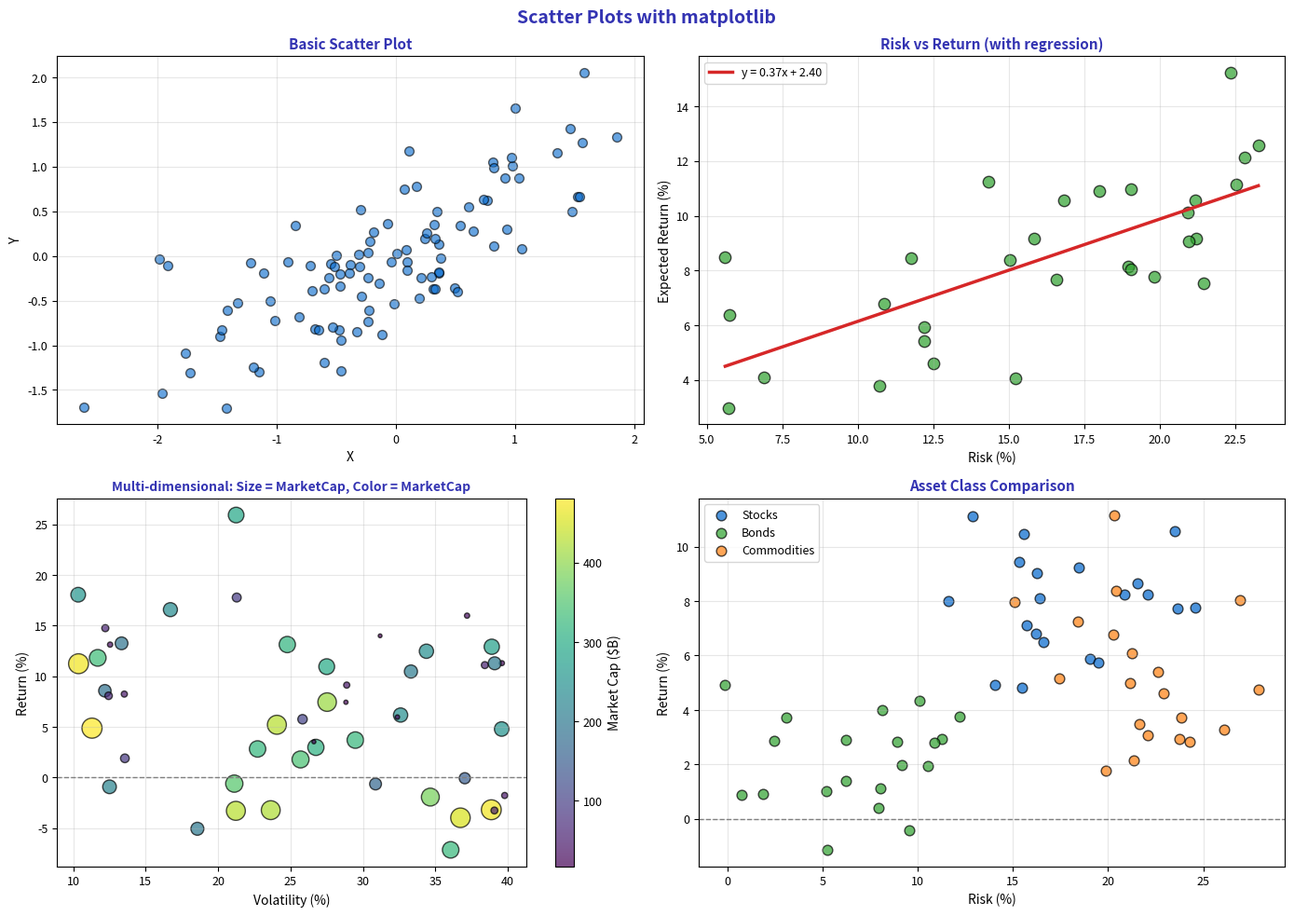

Here is the Python script that generated this plot: (Note: this script raises an exception after producing the figure.)
"""Scatter Plots - Relationship visualization"""
import matplotlib.pyplot as plt
import numpy as np
from pathlib import Path

plt.rcParams.update({
    'font.size': 10,
    'axes.labelsize': 10,
    'axes.titlesize': 11,
    'xtick.labelsize': 9,
    'ytick.labelsize': 9,
    'legend.fontsize': 9,
    'figure.figsize': (10, 6),
    'figure.dpi': 150
})

MLPURPLE = '#3333B2'
MLLAVENDER = '#ADADE0'
MLBLUE = '#0066CC'
MLORANGE = '#FF7F0E'
MLGREEN = '#2CA02C'
MLRED = '#D62728'

np.random.seed(42)

fig, axes = plt.subplots(2, 2, figsize=(14, 10))
fig.suptitle('Scatter Plots with matplotlib', fontsize=14, fontweight='bold', color=MLPURPLE)

# Plot 1: Basic scatter
ax1 = axes[0, 0]
x = np.random.normal(0, 1, 100)
y = 0.7 * x + np.random.normal(0, 0.5, 100)

ax1.scatter(x, y, c=MLBLUE, s=50, alpha=0.6, edgecolors='black')

ax1.set_title('Basic Scatter Plot', fontsize=11, fontweight='bold', color=MLPURPLE)
ax1.set_xlabel('X', fontsize=10)
ax1.set_ylabel('Y', fontsize=10)
ax1.grid(alpha=0.3)

# Plot 2: Scatter with regression line
ax2 = axes[0, 1]
risk = np.random.uniform(5, 25, 30)  # Portfolio risk
returns = 2 + 0.4 * risk + np.random.normal(0, 2, 30)  # Expected return

ax2.scatter(risk, returns, c=MLGREEN, s=80, alpha=0.7, edgecolors='black')

# Regression line
z = np.polyfit(risk, returns, 1)
ax2.plot(np.sort(risk), np.poly1d(z)(np.sort(risk)), color=MLRED, linewidth=2.5,
         label=f'y = {z[0]:.2f}x + {z[1]:.2f}')

ax2.set_title('Risk vs Return (with regression)', fontsize=11, fontweight='bold', color=MLPURPLE)
ax2.set_xlabel('Risk (%)', fontsize=10)
ax2.set_ylabel('Expected Return (%)', fontsize=10)
ax2.legend(fontsize=9)
ax2.grid(alpha=0.3)

# Plot 3: Size and color encoding
ax3 = axes[1, 0]
n = 50
market_cap = np.random.uniform(10, 500, n)  # Billions
returns_pct = np.random.normal(5, 10, n)
volatility = np.random.uniform(10, 40, n)

scatter = ax3.scatter(volatility, returns_pct, c=market_cap, s=market_cap/2,
                      cmap='viridis', alpha=0.7, edgecolors='black')
plt.colorbar(scatter, ax=ax3, label='Market Cap ($B)')

ax3.axhline(0, color='gray', linestyle='--', linewidth=1)
ax3.set_title('Multi-dimensional: Size = MarketCap, Color = MarketCap', fontsize=10,
              fontweight='bold', color=MLPURPLE)
ax3.set_xlabel('Volatility (%)', fontsize=10)
ax3.set_ylabel('Return (%)', fontsize=10)
ax3.grid(alpha=0.3)

# Plot 4: Grouped scatter
ax4 = axes[1, 1]
# Three asset classes
for name, color, mean_ret, mean_risk in [('Stocks', MLBLUE, 8, 18),
                                          ('Bonds', MLGREEN, 3, 6),
                                          ('Commodities', MLORANGE, 5, 22)]:
    risk = np.random.normal(mean_risk, 3, 20)
    returns = np.random.normal(mean_ret, 2, 20)
    ax4.scatter(risk, returns, c=color, s=60, alpha=0.7, edgecolors='black', label=name)

ax4.axhline(0, color='gray', linestyle='--', linewidth=1)
ax4.set_title('Asset Class Comparison', fontsize=11, fontweight='bold', color=MLPURPLE)
ax4.set_xlabel('Risk (%)', fontsize=10)
ax4.set_ylabel('Return (%)', fontsize=10)
ax4.legend(fontsize=9)
ax4.grid(alpha=0.3)

plt.tight_layout()
plt.savefig(Path(__file__).parent / 'chart.pdf', dpi=300, bbox_inches='tight')
plt.close()
